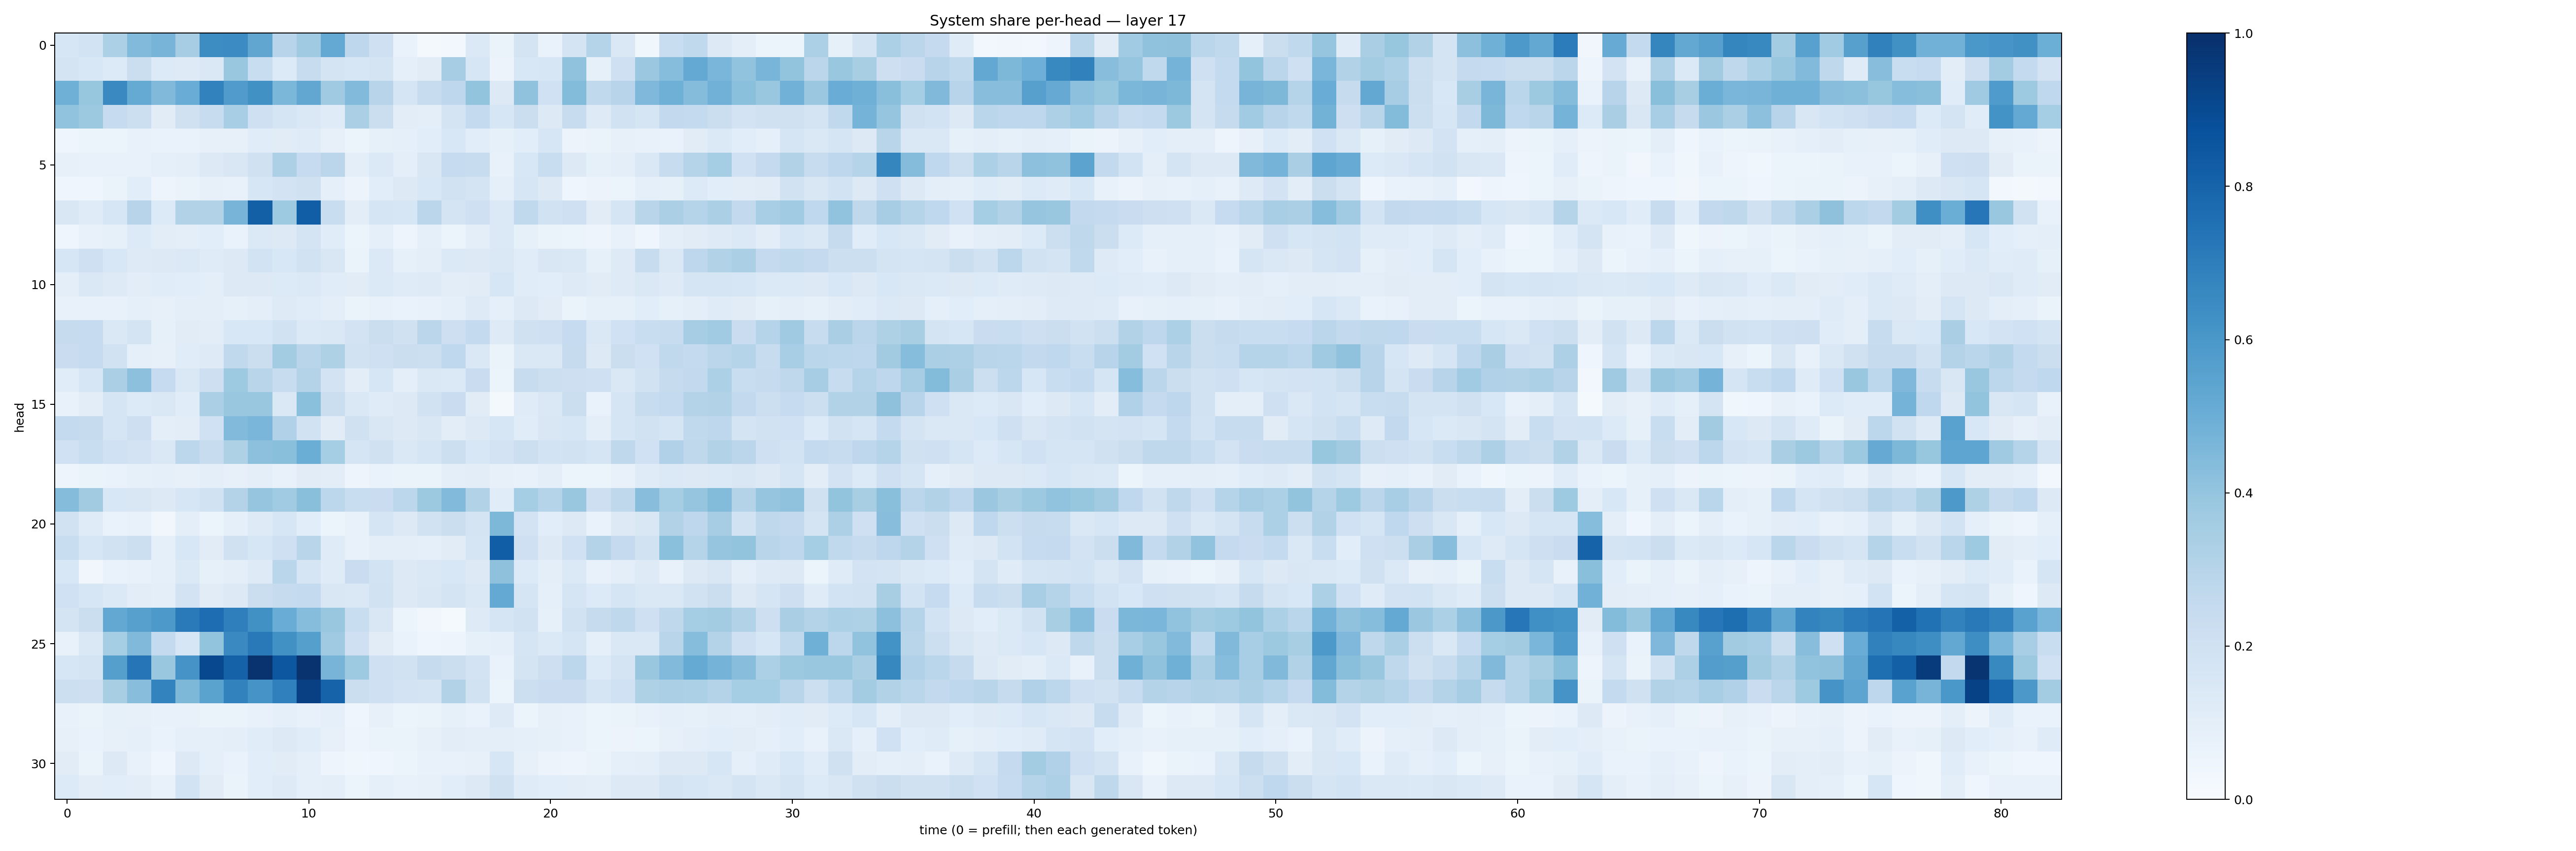

Data behind this chart, as committed beside it:
0.15886264, 0.1846769, 0.33196747, 0.4442372, 0.46983203, 0.34883425, 0.64301515, 0.6477419, 0.5336611, 0.2959195, 0.37105262, 0.5202011, 0.27678406, 0.2083435, 0.06865219, 0.01707287, 0.028230572, 0.13679914, 0.06416027, 0.17580137, 0.06854838, 0.17607321, 0.297454, 0.14739671
0.1755, 0.1561, 0.1348, 0.2263, 0.136, 0.1212, 0.1464, 0.3888, 0.2316, 0.1329, 0.2385, 0.1758, 0.1567, 0.1736, 0.093, 0.1113, 0.3494, 0.1601, 0.05772, 0.1538, 0.1598, 0.407, 0.08371, 0.2048
0.4917, 0.3925, 0.6547, 0.5181, 0.448, 0.5066, 0.6803, 0.5808, 0.6283, 0.4583, 0.5312, 0.3675, 0.4427, 0.2958, 0.1674, 0.2368, 0.2747, 0.3996, 0.1271, 0.409, 0.2019, 0.4376, 0.2632, 0.2949
0.404, 0.3786, 0.2499, 0.2178, 0.1098, 0.1987, 0.2381, 0.3446, 0.2076, 0.1666, 0.1467, 0.1202, 0.3337, 0.2254, 0.1024, 0.1011, 0.1755, 0.2569, 0.1622, 0.2264, 0.1293, 0.2348, 0.1237, 0.1929
0.04161, 0.0546, 0.0525, 0.075, 0.06983, 0.06886, 0.07943, 0.07957, 0.116, 0.112, 0.119, 0.0788, 0.05915, 0.08394, 0.08943, 0.1091, 0.1526, 0.1075, 0.08373, 0.1063, 0.1636, 0.05696, 0.06295, 0.08188
0.08057, 0.0706, 0.07113, 0.07558, 0.08979, 0.1015, 0.1297, 0.1506, 0.1983, 0.3263, 0.2487, 0.2835, 0.09893, 0.1391, 0.1, 0.1499, 0.2472, 0.2354, 0.07295, 0.1545, 0.2331, 0.1287, 0.08577, 0.09731
0.03954, 0.04349, 0.06306, 0.1056, 0.04713, 0.06369, 0.07949, 0.07578, 0.1632, 0.1807, 0.199, 0.09258, 0.0576, 0.1077, 0.1281, 0.1547, 0.195, 0.1785, 0.08738, 0.1589, 0.1292, 0.04318, 0.05514, 0.06207
0.1522, 0.1199, 0.1622, 0.2931, 0.135, 0.3128, 0.3094, 0.4691, 0.8146, 0.3748, 0.822, 0.2344, 0.104, 0.1676, 0.1604, 0.2847, 0.1796, 0.2062, 0.1385, 0.2624, 0.1931, 0.2103, 0.1099, 0.169
0.04526, 0.07219, 0.08486, 0.1359, 0.1042, 0.09984, 0.1092, 0.07014, 0.1372, 0.1321, 0.1766, 0.115, 0.05096, 0.0861, 0.05065, 0.09329, 0.06122, 0.097, 0.1405, 0.08237, 0.06351, 0.05365, 0.05022, 0.07201
0.1605, 0.2061, 0.154, 0.1243, 0.1313, 0.1376, 0.1195, 0.1302, 0.1864, 0.1535, 0.1906, 0.1486, 0.0641, 0.1392, 0.08451, 0.0992, 0.1377, 0.1325, 0.1407, 0.1133, 0.1485, 0.1411, 0.08213, 0.1225
0.0983, 0.144, 0.1236, 0.1021, 0.1143, 0.1074, 0.09661, 0.1262, 0.1283, 0.1365, 0.1389, 0.1159, 0.1105, 0.1373, 0.1202, 0.122, 0.105, 0.1119, 0.1634, 0.1138, 0.1068, 0.1231, 0.1097, 0.1242
0.07716, 0.07597, 0.07811, 0.08869, 0.07922, 0.09899, 0.09743, 0.08541, 0.1013, 0.1242, 0.1139, 0.09548, 0.06615, 0.07188, 0.07005, 0.07033, 0.08862, 0.1242, 0.08772, 0.127, 0.1107, 0.06636, 0.08351, 0.08407
0.2443, 0.2493, 0.1428, 0.1749, 0.08244, 0.1126, 0.1026, 0.1528, 0.1552, 0.1887, 0.1385, 0.1447, 0.1799, 0.2263, 0.197, 0.2836, 0.2138, 0.2546, 0.1245, 0.1984, 0.2085, 0.2464, 0.1458, 0.2006
0.23, 0.2463, 0.1898, 0.08972, 0.08194, 0.117, 0.1238, 0.2635, 0.2234, 0.357, 0.2921, 0.3237, 0.1894, 0.2097, 0.2265, 0.2151, 0.2662, 0.1429, 0.06322, 0.1423, 0.1434, 0.2456, 0.1321, 0.2217
0.117, 0.1615, 0.3346, 0.416, 0.2497, 0.1477, 0.2125, 0.3743, 0.2916, 0.2371, 0.3065, 0.1799, 0.1052, 0.1567, 0.09525, 0.1442, 0.1382, 0.2304, 0.05368, 0.2369, 0.2185, 0.2125, 0.2042, 0.1462
0.0754, 0.1023, 0.1692, 0.135, 0.1452, 0.1159, 0.3339, 0.3899, 0.3843, 0.1455, 0.4194, 0.226, 0.1454, 0.1198, 0.1326, 0.1941, 0.2279, 0.1122, 0.02087, 0.1193, 0.146, 0.2214, 0.06943, 0.1716
0.2548, 0.2423, 0.167, 0.2123, 0.09746, 0.1039, 0.2029, 0.4435, 0.4636, 0.3177, 0.1948, 0.1103, 0.1967, 0.1514, 0.1271, 0.1512, 0.1048, 0.1272, 0.1637, 0.1137, 0.1514, 0.1584, 0.09564, 0.1648
0.2026, 0.2307, 0.1997, 0.1828, 0.1426, 0.28, 0.2395, 0.3223, 0.4142, 0.4222, 0.503, 0.3522, 0.1679, 0.1963, 0.1439, 0.1714, 0.2151, 0.1548, 0.1815, 0.2182, 0.1841, 0.1894, 0.1649, 0.2725
0.04879, 0.06314, 0.06694, 0.08372, 0.08711, 0.08113, 0.09736, 0.08039, 0.09999, 0.07568, 0.1125, 0.1018, 0.04812, 0.06768, 0.06607, 0.06637, 0.09502, 0.103, 0.08107, 0.07391, 0.09489, 0.06146, 0.06002, 0.07224
0.4364, 0.3611, 0.1562, 0.1495, 0.1327, 0.1598, 0.1902, 0.3073, 0.3958, 0.3671, 0.4244, 0.2804, 0.232, 0.2272, 0.28, 0.3753, 0.442, 0.3103, 0.1145, 0.3554, 0.302, 0.3876, 0.2115, 0.2709
0.1886, 0.1192, 0.06928, 0.07563, 0.03206, 0.09582, 0.05148, 0.09347, 0.1224, 0.1635, 0.1074, 0.05222, 0.07358, 0.1673, 0.126, 0.1927, 0.2261, 0.1756, 0.4566, 0.181, 0.109, 0.1307, 0.06895, 0.1251
0.2318, 0.1579, 0.1921, 0.218, 0.09325, 0.1541, 0.1114, 0.1965, 0.1569, 0.2083, 0.2929, 0.1177, 0.07773, 0.09847, 0.09792, 0.08677, 0.113, 0.1667, 0.8231, 0.2081, 0.1278, 0.2013, 0.3083, 0.2531
0.1549, 0.03469, 0.06878, 0.07359, 0.08821, 0.1373, 0.08435, 0.09893, 0.1244, 0.2881, 0.1666, 0.1179, 0.2275, 0.1836, 0.1301, 0.144, 0.1527, 0.1277, 0.4125, 0.1334, 0.1005, 0.1371, 0.0759, 0.09384
0.2003, 0.1598, 0.1386, 0.1044, 0.09469, 0.1815, 0.112, 0.1254, 0.2262, 0.2423, 0.2571, 0.1513, 0.1432, 0.1906, 0.1268, 0.1519, 0.178, 0.147, 0.5218, 0.1698, 0.08612, 0.1682, 0.1331, 0.1702
0.1775, 0.2201, 0.5253, 0.5603, 0.5931, 0.7124, 0.7619, 0.6945, 0.625, 0.5039, 0.4315, 0.3861, 0.2329, 0.1501, 0.05911, 0.03181, 0.01249, 0.1224, 0.1695, 0.1904, 0.08505, 0.1913, 0.2427, 0.2708
0.07797, 0.1407, 0.353, 0.4465, 0.2557, 0.1638, 0.4011, 0.6561, 0.7152, 0.6271, 0.5655, 0.371, 0.2061, 0.1126, 0.06701, 0.04263, 0.04914, 0.0849, 0.08839, 0.1643, 0.1384, 0.168, 0.0901, 0.1424
0.158, 0.1776, 0.5643, 0.7269, 0.3887, 0.6096, 0.9043, 0.805, 0.9869, 0.8498, 0.9853, 0.4715, 0.3747, 0.2063, 0.1947, 0.246, 0.2222, 0.1804, 0.06693, 0.1767, 0.2122, 0.2809, 0.136, 0.1729
0.2177, 0.2126, 0.3422, 0.4284, 0.6765, 0.4556, 0.5487, 0.6803, 0.6098, 0.6896, 0.9357, 0.8014, 0.2229, 0.2101, 0.1824, 0.1773, 0.3105, 0.1934, 0.05885, 0.2154, 0.2275, 0.2273, 0.1661, 0.2025
0.07425, 0.06384, 0.08529, 0.07825, 0.07681, 0.0745, 0.06518, 0.06435, 0.07285, 0.08611, 0.071, 0.08748, 0.04453, 0.07889, 0.05339, 0.0663, 0.08249, 0.06697, 0.1249, 0.06166, 0.08028, 0.07128, 0.06129, 0.06516
0.07884, 0.06942, 0.08192, 0.08633, 0.06979, 0.08889, 0.09264, 0.1014, 0.1156, 0.1262, 0.1163, 0.08178, 0.05064, 0.06359, 0.06612, 0.07963, 0.1027, 0.1011, 0.09629, 0.08944, 0.08553, 0.07771, 0.0533, 0.05855
0.1129, 0.06346, 0.1251, 0.07582, 0.04053, 0.1279, 0.09352, 0.06761, 0.1082, 0.1108, 0.0898, 0.04787, 0.03651, 0.04403, 0.06152, 0.07366, 0.07349, 0.08068, 0.1579, 0.08014, 0.05748, 0.04692, 0.06328, 0.08881
0.1336, 0.1023, 0.1057, 0.1018, 0.07535, 0.1848, 0.1103, 0.0636, 0.108, 0.1229, 0.0897, 0.09889, 0.06007, 0.09004, 0.07629, 0.07824, 0.1065, 0.1281, 0.1982, 0.1173, 0.1064, 0.1037, 0.09944, 0.1252
